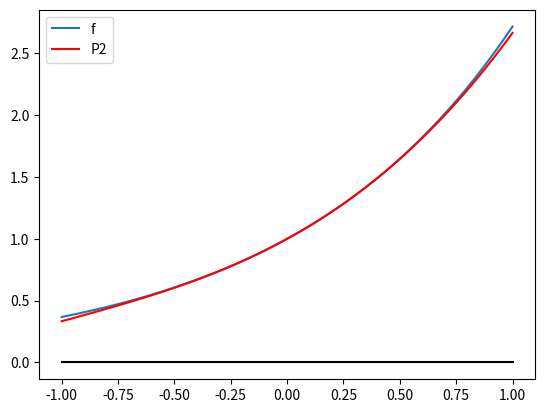

The script that saved this image:
# -*- coding: utf-8 -*-
"""
[redacted]
e^x approx 1 + x^1/1! + x^2/2! + x^3/3!
"""
import numpy as np
import matplotlib.pyplot as plt
#%%
def P(x0, degree):
    polynomial = 0.
    factorial  = 1.
    
    for i in range(degree + 1):
        term = x0**i / factorial
        polynomial += term
        factorial *= i+1
    return polynomial

#%%
x = np.linspace(-1,1)
degree = 3

plt.figure()
plt.plot(x,np.exp(x),label='f')
plt.plot(x,P(x,degree),'r', label='P2')
plt.plot(x,0*x,'k')
plt.legend()
plt.show()